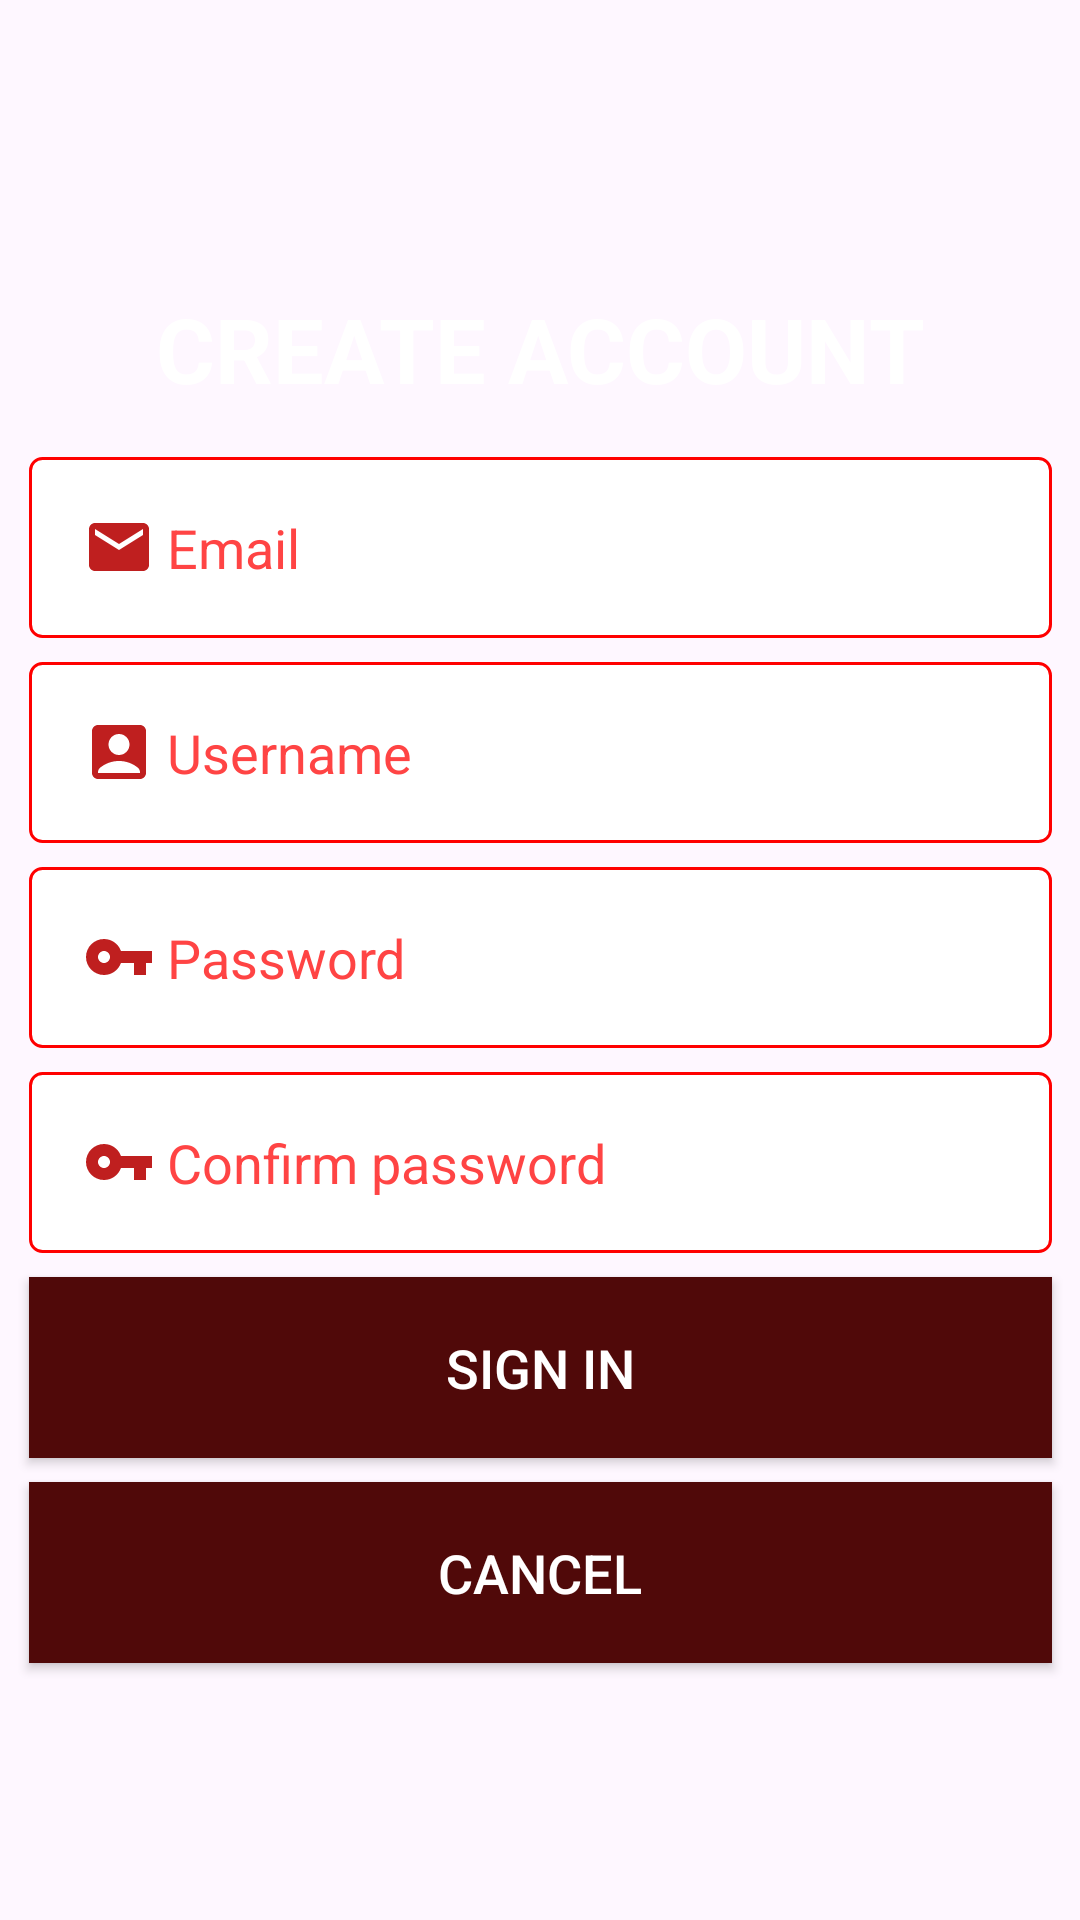

The Android layout XML behind this screen, and the referenced resources:
<!-- AndroidManifest.xml: application theme Theme.ProjectAndroidCuoiKi -->
<!-- res/layout/activity_register.xml -->
<?xml version="1.0" encoding="utf-8"?>
<androidx.constraintlayout.widget.ConstraintLayout xmlns:android="http://schemas.android.com/apk/res/android"
    xmlns:app="http://schemas.android.com/apk/res-auto"
    xmlns:tools="http://schemas.android.com/tools"
    android:id="@+id/main"
    android:layout_width="match_parent"
    android:layout_height="match_parent"
    android:background="@drawable/img_1"
    tools:context=".activity.RegisterActivity">
    <TextView
        android:id="@+id/textView"
        android:layout_width="wrap_content"
        android:layout_height="wrap_content"
        android:layout_marginTop="96dp"
        android:text="CREATE ACCOUNT"
        android:textColor="#FFFFFF"
        android:textSize="30sp"
        android:textStyle="bold"
        app:layout_constraintEnd_toEndOf="parent"
        app:layout_constraintStart_toStartOf="parent"
        app:layout_constraintTop_toTopOf="parent" />


    <EditText
        android:id="@+id/editTextEmail"
        android:layout_width="341dp"
        android:layout_height="wrap_content"

        android:layout_centerHorizontal="true"
        android:layout_marginTop="16dp"
        android:background="@drawable/boder_edittext"
        android:drawableLeft="@drawable/baseline_email_24"
        android:drawablePadding="4dp"
        android:hint="Email"
        android:inputType="textPersonName"
        android:padding="18dp"
        android:textColorHint="@android:color/holo_red_light"
        app:layout_constraintEnd_toEndOf="parent"
        app:layout_constraintStart_toStartOf="parent"
        app:layout_constraintTop_toBottomOf="@+id/textView" />
    <EditText
        android:id="@+id/editTextUsername"
        android:layout_width="341dp"
        android:layout_height="wrap_content"

        android:layout_centerHorizontal="true"
        android:layout_marginTop="8dp"
        android:background="@drawable/boder_edittext"
        android:drawableLeft="@drawable/baseline_account_box_24"
        android:drawablePadding="4dp"
        android:hint="Username"
        android:inputType="textPersonName"
        android:textAllCaps="false"
        android:padding="18dp"
        android:textColorHint="@android:color/holo_red_light"
        app:layout_constraintEnd_toEndOf="@+id/editTextEmail"
        app:layout_constraintStart_toStartOf="@+id/editTextEmail"
        app:layout_constraintTop_toBottomOf="@+id/editTextEmail" />

    <EditText
        android:id="@+id/editTextPassword"
        android:layout_width="341dp"
        android:layout_height="wrap_content"

        android:layout_centerHorizontal="true"
        android:layout_marginTop="8dp"
        android:background="@drawable/boder_edittext"
        android:drawableLeft="@drawable/baseline_vpn_key_24"
        android:drawablePadding="4dp"
        android:hint="Password"
        android:inputType="textPassword"
        android:padding="18dp"
        android:textColorHint="@android:color/holo_red_light"
        app:layout_constraintEnd_toEndOf="@+id/editTextUsername"
        app:layout_constraintStart_toStartOf="@+id/editTextUsername"
        app:layout_constraintTop_toBottomOf="@+id/editTextUsername" />
    <EditText
        android:id="@+id/editTextConfirmPass"
        android:layout_width="341dp"
        android:layout_height="wrap_content"

        android:layout_centerHorizontal="true"
        android:layout_marginTop="8dp"
        android:background="@drawable/boder_edittext"
        android:drawableLeft="@drawable/baseline_vpn_key_24"
        android:drawablePadding="4dp"
        android:hint="Confirm password"
        android:inputType="textPassword"
        android:padding="18dp"
        android:textColorHint="@android:color/holo_red_light"
        app:layout_constraintEnd_toEndOf="@+id/editTextPassword"
        app:layout_constraintStart_toStartOf="@+id/editTextPassword"
        app:layout_constraintTop_toBottomOf="@+id/editTextPassword" />

    <Button
        android:id="@+id/btnSignup"
        android:layout_width="341dp"
        android:layout_height="wrap_content"
        app:layout_constraintEnd_toEndOf="@+id/editTextConfirmPass"
        app:layout_constraintStart_toStartOf="@+id/editTextConfirmPass"
        app:layout_constraintTop_toBottomOf="@+id/editTextConfirmPass"
        android:layout_marginTop="8dp"
        android:padding="18dp"
        android:background="#500909"
        android:text="Sign in"
        android:textColor="#FFFFFF"
        android:textSize="18sp"/>

    <Button
        android:id="@+id/btnCancel"
        android:layout_width="341dp"
        android:layout_height="wrap_content"
        app:layout_constraintEnd_toEndOf="@+id/btnSignup"
        app:layout_constraintStart_toStartOf="@+id/btnSignup"
        app:layout_constraintTop_toBottomOf="@+id/btnSignup"
        android:layout_marginTop="8dp"
        android:padding="18dp"
        android:background="#500909"
        android:text="Cancel"
        android:textColor="#FFFFFF"
        android:textSize="18sp"/>
</androidx.constraintlayout.widget.ConstraintLayout>
<!-- resources referenced by this layout -->
<resources>
  <!-- drawable baseline_account_box_24 (drawable) -->
  <vector xmlns:android="http://schemas.android.com/apk/res/android" android:height="24dp" android:tint="#BF1F1F" android:viewportHeight="24" android:viewportWidth="24" android:width="24dp">
        
      <path android:fillColor="@android:color/white" android:pathData="M19,3H5C3.9,3 3,3.9 3,5v14c0,1.1 0.9,2 2,2h14c1.1,0 2,-0.9 2,-2V5C21,3.9 20.1,3 19,3zM12,6c1.93,0 3.5,1.57 3.5,3.5c0,1.93 -1.57,3.5 -3.5,3.5s-3.5,-1.57 -3.5,-3.5C8.5,7.57 10.07,6 12,6zM19,19H5v-0.23c0,-0.62 0.28,-1.2 0.76,-1.58C7.47,15.82 9.64,15 12,15s4.53,0.82 6.24,2.19c0.48,0.38 0.76,0.97 0.76,1.58V19z"/>
      
  </vector>
  <!-- drawable baseline_email_24 (drawable) -->
  <vector xmlns:android="http://schemas.android.com/apk/res/android" android:height="24dp" android:tint="#BF1F1F" android:viewportHeight="24" android:viewportWidth="24" android:width="24dp">
        
      <path android:fillColor="@android:color/white" android:pathData="M20,4L4,4c-1.1,0 -1.99,0.9 -1.99,2L2,18c0,1.1 0.9,2 2,2h16c1.1,0 2,-0.9 2,-2L22,6c0,-1.1 -0.9,-2 -2,-2zM20,8l-8,5 -8,-5L4,6l8,5 8,-5v2z"/>
      
  </vector>
  <!-- drawable baseline_vpn_key_24 (drawable) -->
  <vector xmlns:android="http://schemas.android.com/apk/res/android" android:height="24dp" android:tint="#BF1F1F" android:viewportHeight="24" android:viewportWidth="24" android:width="24dp">
        
      <path android:fillColor="@android:color/white" android:pathData="M12.65,10C11.83,7.67 9.61,6 7,6c-3.31,0 -6,2.69 -6,6s2.69,6 6,6c2.61,0 4.83,-1.67 5.65,-4H17v4h4v-4h2v-4H12.65zM7,14c-1.1,0 -2,-0.9 -2,-2s0.9,-2 2,-2 2,0.9 2,2 -0.9,2 -2,2z"/>
      
  </vector>
  <!-- drawable boder_edittext (drawable) -->
  <?xml version="1.0" encoding="utf-8"?>
  <shape xmlns:android="http://schemas.android.com/apk/res/android">
      <solid android:color="#FFFFFF"/>
      <stroke android:width="1dp" android:color="#FF0000"/>
      <corners android:radius="4dp"/>
  </shape>
  <style name="Theme.ProjectAndroidCuoiKi" parent="Base.Theme.ProjectAndroidCuoiKi" />
  <style name="Base.Theme.ProjectAndroidCuoiKi" parent="Theme.Material3.DayNight.NoActionBar">
          
          
      </style>
</resources>
